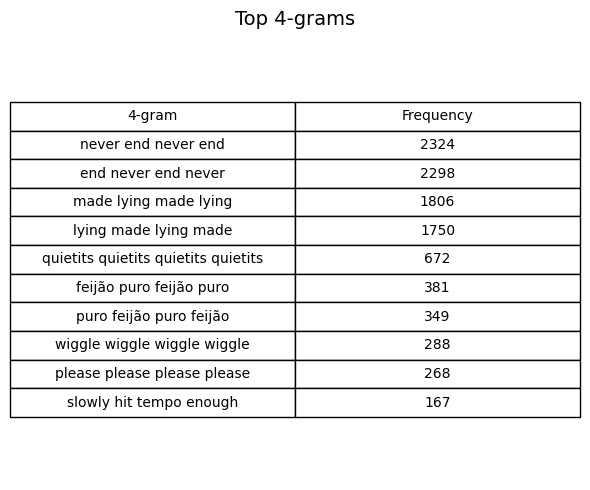

The table this chart was drawn from, first rows:
4-gram, Frequency
never end never end, 2324
end never end never, 2298
made lying made lying, 1806
lying made lying made, 1750
quietits quietits quietits quietits, 672
feijão puro feijão puro, 381
puro feijão puro feijão, 349
wiggle wiggle wiggle wiggle, 288
please please please please, 268
slowly hit tempo enough, 167
hit tempo enough keep, 166
pimpin rap slowly hit, 165
rap slowly hit tempo, 164
wan learn keep talkin, 164
tempo enough keep bitches, 163
dick make quick dick, 163
make quick dick took, 163
learn keep talkin shit, 163
dick bitches suckin dick, 162
bitches suckin dick make, 162
suckin dick make quick, 161
enough keep bitches tame, 160
niggas wan learn keep, 158
nigga dick bitches suckin, 157
fallin pimpin rap slowly, 150
pimp hoes fallin pimpin, 147
hoes fallin pimpin rap, 147
hoes niggas wan learn, 139
bankroll hoes victim chose, 123
yes yes yes yes, 121
keep talkin shit want, 97
talkin shit want treasure, 97
keep bitches tame make, 96
bitches tame make rain, 96
quick dick took fortune, 96
dick took fortune bankroll, 96
took fortune bankroll hoes, 96
tame make rain hop, 95
make rain hop nigga, 94
rain hop nigga dick, 94
hop nigga dick bitches, 94
fortune bankroll hoes victim, 86
hoes victim chose memphis, 82
victim chose memphis fuckin, 81
boning hoes niggas wan, 80
lying making lying making, 79
whoa boning hoes niggas, 78
making lying making lying, 78
chose memphis fuckin killers, 75
memphis fuckin killers whoa, 75
fuckin killers whoa boning, 75
killers whoa boning hoes, 75
may best man win, 67
keep bitches tame makin, 64
bitches tame makin fame, 64
feelin aint pimp hoes, 64
keep talkin shit ill, 63
talkin shit ill forced, 63
shit ill forced trash, 63
forced trash em may, 62
... 40 more rows
